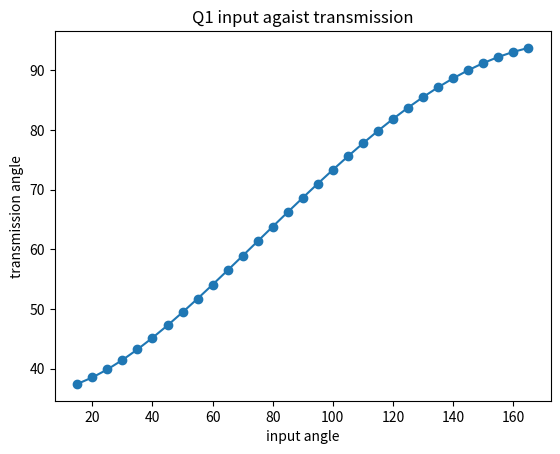

Recreate this plot in Python.
import matplotlib.pyplot as plt

x = [ 15,20,25,30,35,40,45,50,55,60,65,70,75,80,85,90,95,100,105,110,115,120,125,130,135,140,145,150,155,160,165]

y = [37.41563961,38.50284085,39.85006315,41.42679275,43.2017977,45.14469037,47.22690467,49.42218224,51.70670262,
    54.05898548,56.45966557,58.89121048,61.33762565,63.78417209,66.21711033,68.62347608,70.99088967,73.30739868,
    75.56135306,77.74131173,79.83598019,81.83417907,83.72484381,85.49705592,87.14010572,88.64358593,89.99751414,
     91.1924805,92.21981498,93.07176621,93.7416821 ]
plt.xlabel('input angle')
plt.ylabel('transmission angle')
plt.title('Q1 input agaist transmission')
plt.scatter(x,y)
plt.plot(x,y)
plt.show()